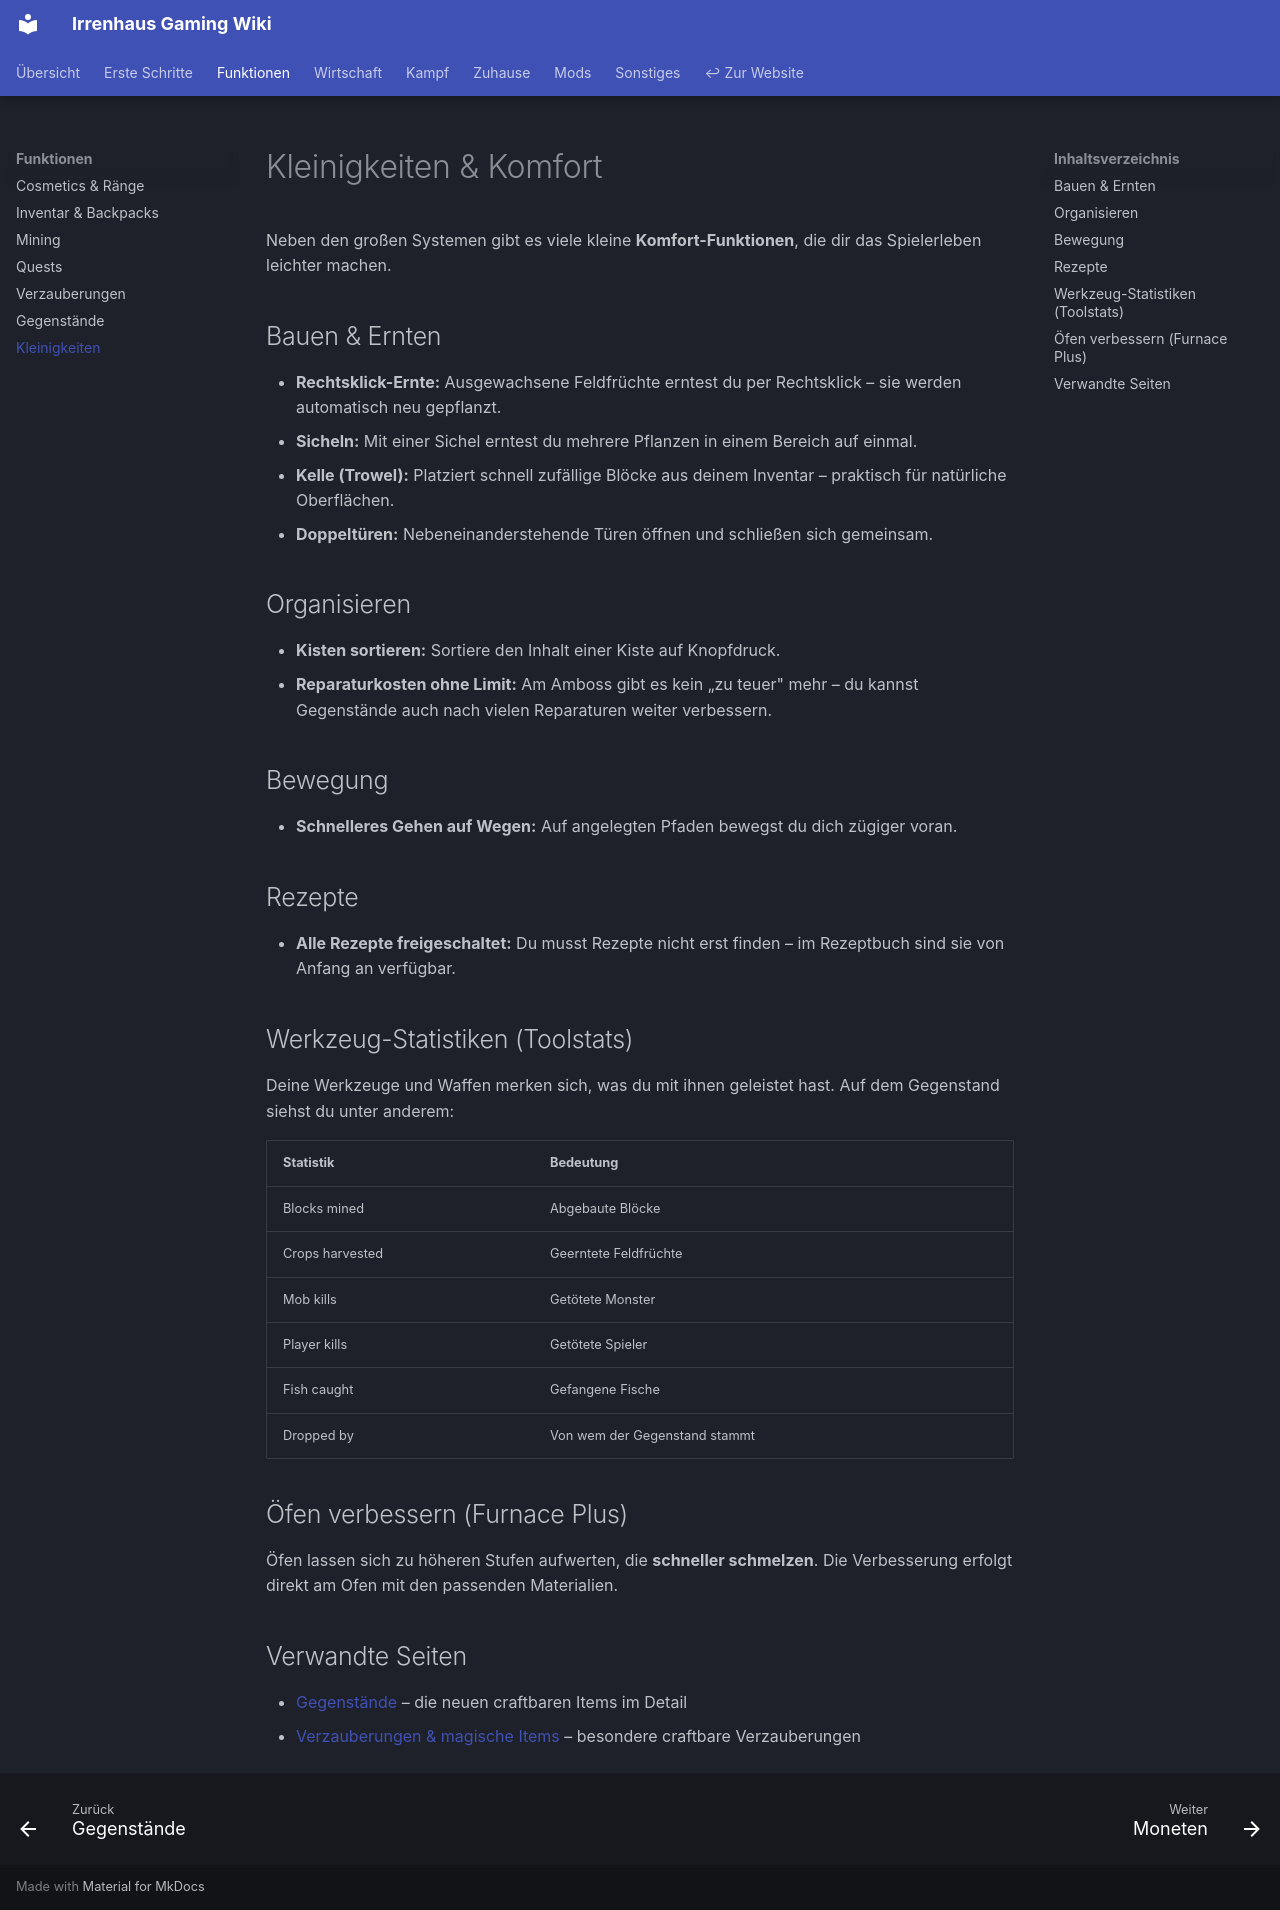

repository: Irrenhaus-Gaming/Irrenhaus-Gaming.github.io · page: funktionen/kleinigkeiten/index.html · generator: mkdocs

# Kleinigkeiten & Komfort

Neben den großen Systemen gibt es viele kleine **Komfort-Funktionen**, die dir das Spielerleben leichter machen.

## Bauen & Ernten

- **Rechtsklick-Ernte:** Ausgewachsene Feldfrüchte erntest du per Rechtsklick – sie werden automatisch neu gepflanzt.
- **Sicheln:** Mit einer Sichel erntest du mehrere Pflanzen in einem Bereich auf einmal.
- **Kelle (Trowel):** Platziert schnell zufällige Blöcke aus deinem Inventar – praktisch für natürliche Oberflächen.
- **Doppeltüren:** Nebeneinanderstehende Türen öffnen und schließen sich gemeinsam.

## Organisieren

- **Kisten sortieren:** Sortiere den Inhalt einer Kiste auf Knopfdruck.
- **Reparaturkosten ohne Limit:** Am Amboss gibt es kein „zu teuer" mehr – du kannst Gegenstände auch nach vielen Reparaturen weiter verbessern.

## Bewegung

- **Schnelleres Gehen auf Wegen:** Auf angelegten Pfaden bewegst du dich zügiger voran.

## Rezepte

- **Alle Rezepte freigeschaltet:** Du musst Rezepte nicht erst finden – im Rezeptbuch sind sie von Anfang an verfügbar.

## Werkzeug-Statistiken (Toolstats)

Deine Werkzeuge und Waffen merken sich, was du mit ihnen geleistet hast. Auf dem Gegenstand siehst du unter anderem:

| Statistik | Bedeutung |
|-----------|-----------|
| Blocks mined | Abgebaute Blöcke |
| Crops harvested | Geerntete Feldfrüchte |
| Mob kills | Getötete Monster |
| Player kills | Getötete Spieler |
| Fish caught | Gefangene Fische |
| Dropped by | Von wem der Gegenstand stammt |

## Öfen verbessern (Furnace Plus)

Öfen lassen sich zu höheren Stufen aufwerten, die **schneller schmelzen**. Die Verbesserung erfolgt direkt am Ofen mit den passenden Materialien.

## Verwandte Seiten

- [Gegenstände](gegenstaende.md) – die neuen craftbaren Items im Detail
- [Verzauberungen & magische Items](verzauberungen.md) – besondere craftbare Verzauberungen
